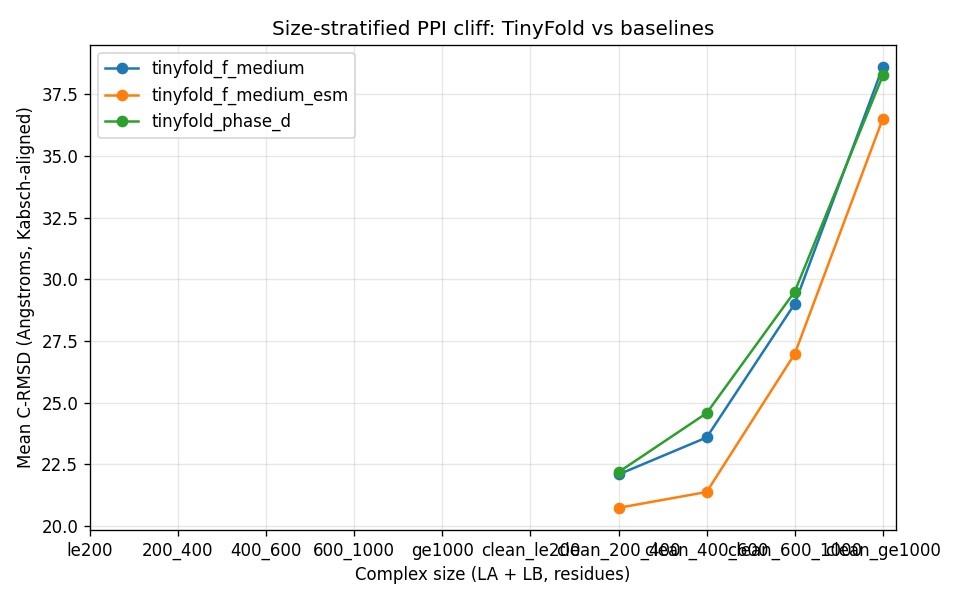

The file beside this chart, header and first rows:
model, bin, n, c_rmsd_mean_A, c_rmsd_median_A, dockq_mean, dockq_median
tinyfold_f_medium, clean_200_400, 30, 22.08, 19.96, 0.0154, 0.014
tinyfold_f_medium, clean_400_600, 30, 23.58, 22.57, 0.0153, 0.0125
tinyfold_f_medium, clean_600_1000, 30, 29, 27.22, 0.0104, 0.01
tinyfold_f_medium, clean_ge1000, 30, 38.61, 37.12, 0.0069, 0.0064
tinyfold_f_medium_esm, clean_200_400, 30, 20.73, 18.86, 0.0243, 0.0164
tinyfold_f_medium_esm, clean_400_600, 30, 21.37, 20.26, 0.0191, 0.0147
tinyfold_f_medium_esm, clean_600_1000, 30, 26.97, 25.24, 0.0109, 0.0087
tinyfold_f_medium_esm, clean_ge1000, 30, 36.51, 35.1, 0.0073, 0.0052
tinyfold_phase_d, clean_200_400, 30, 22.18, 21.8, 0.0197, 0.0177
tinyfold_phase_d, clean_400_600, 30, 24.57, 23.64, 0.0141, 0.0118
tinyfold_phase_d, clean_600_1000, 30, 29.5, 28.5, 0.0137, 0.0113
tinyfold_phase_d, clean_ge1000, 30, 38.26, 37.83, 0.007, 0.006
